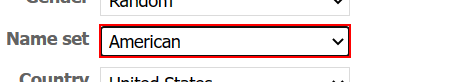
Task: Тестовое задание Банк открытие
Workflow: Main

Step 1: find the drop-down in window 'Generate a Random Name - Fake Name Generator' (msedge.exe)

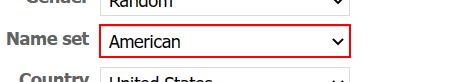
Step 2 [else]: click on the drop-down in window 'Generate a Random Name - Fake Name Generator' (msedge.exe)

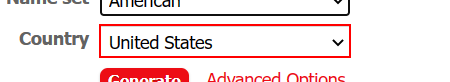
Step 3: find the drop-down in window 'Generate a Random Name - Fake Name Generator' (msedge.exe)

Step 4 [else]: click on the drop-down in window 'Generate a Random Name - Fake Name Generator' (msedge.exe) (same screen as step 3)

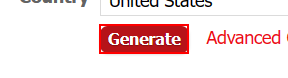
Step 5: click on the text box 'genbtn' in window 'Generate a Random Name - Fake Name Generator' (msedge.exe)

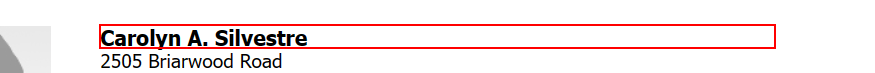
Step 6 [try]: get-text from the heading in window 'Generate a Random Name - Fake Name Generator' (msedge.exe)

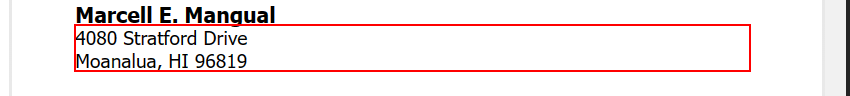
Step 7: get-attribute of the element

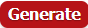
Step 8: click on the text box 'genbtn' in window 'Generate a Random Name - Fake Name Generator' (msedge.exe)